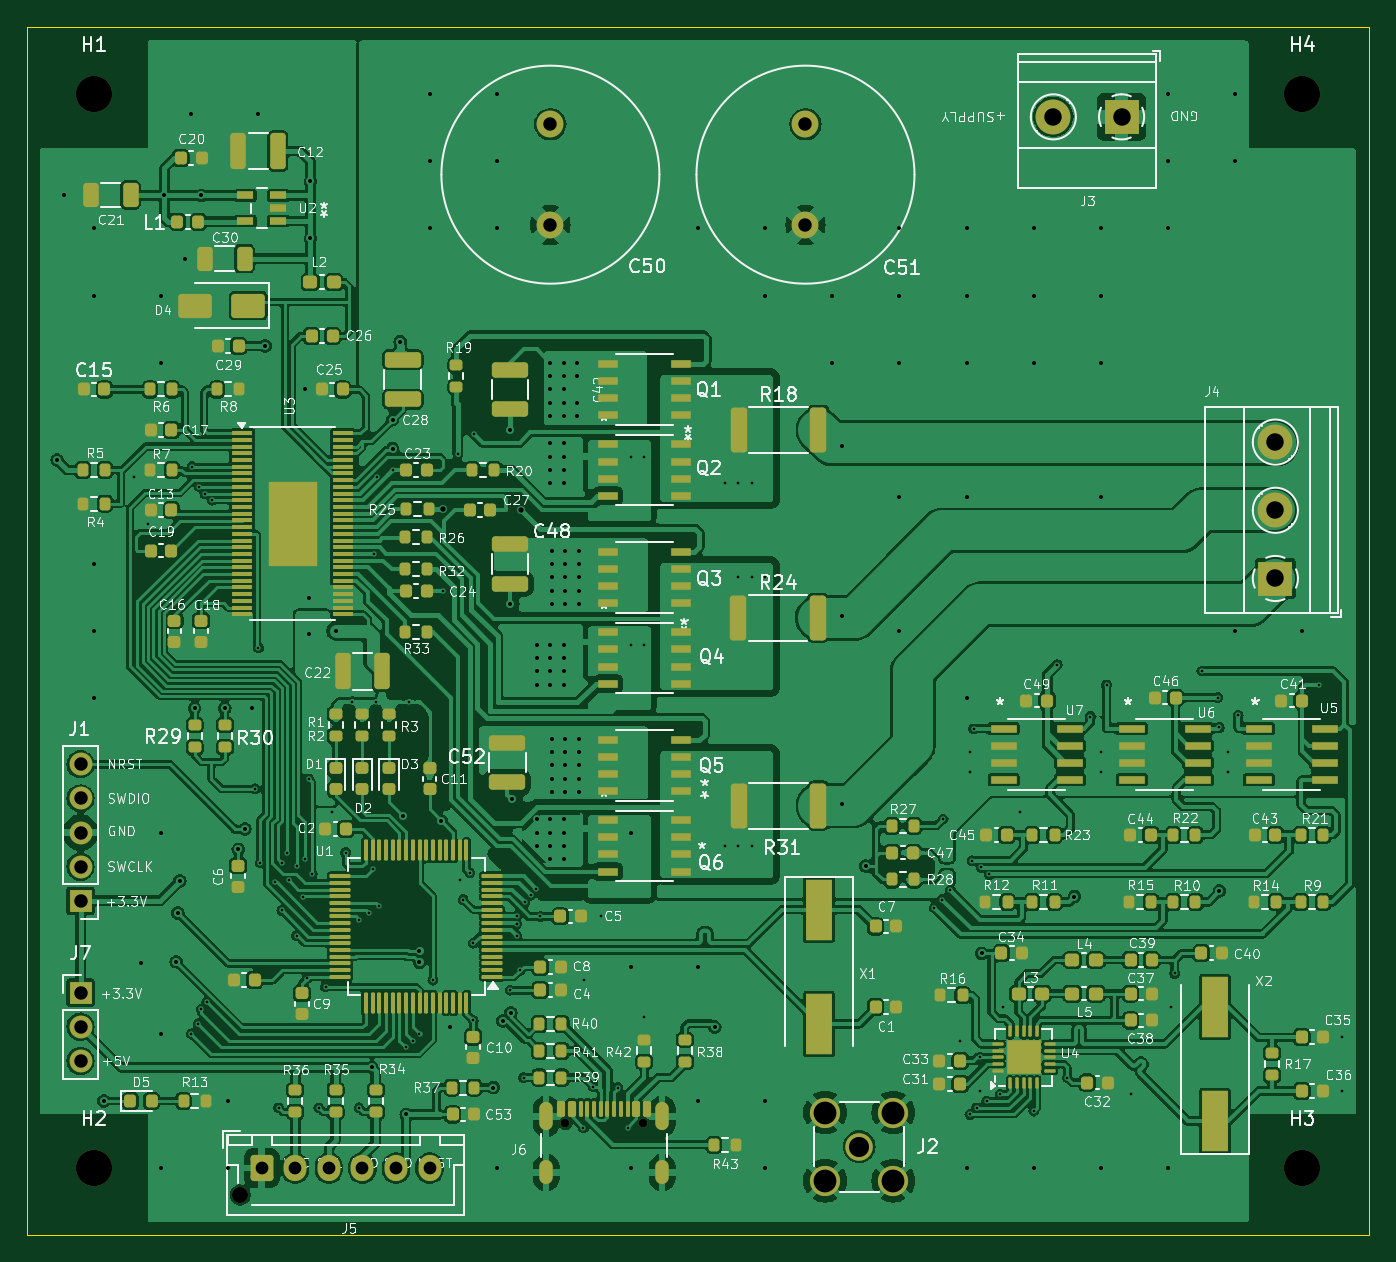
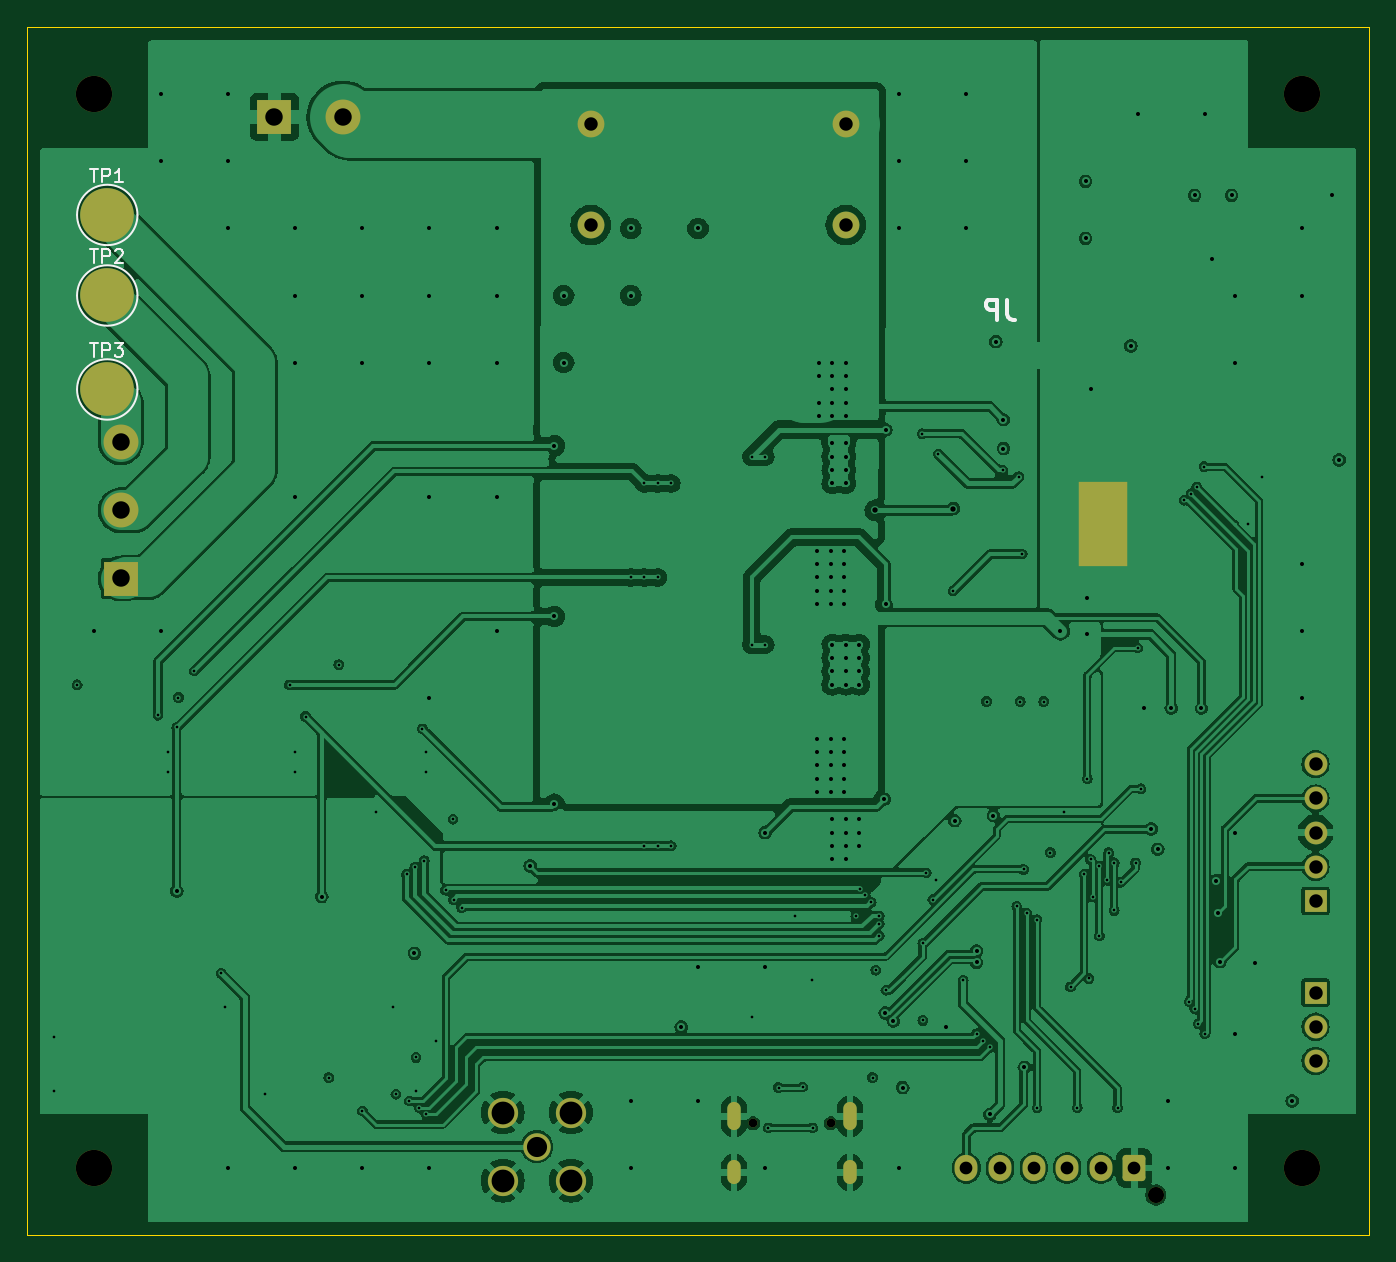
Circuit board: 13 layer files. Board 100.0 x 90.0 mm.
- bottom_copper: ESCX-CuBottom.gbr (281737 bytes)
- inner_copper: ESCX-CuIn1.gbr (254270 bytes)
- inner_copper: ESCX-CuIn2.gbr (315514 bytes)
- top_copper: ESCX-CuTop.gbr (529595 bytes)
- outline: ESCX-EdgeCuts.gbr (601 bytes)
- bottom_mask: ESCX-MaskBottom.gbr (2976 bytes)
- top_mask: ESCX-MaskTop.gbr (19604 bytes)
- drill: ESCX-NPTH.drl (572 bytes)
- drill: ESCX-PTH.drl (6253 bytes)
- paste: ESCX-PasteBottom.gbr (447 bytes)
- paste: ESCX-PasteTop.gbr (18545 bytes)
- bottom_silk: ESCX-SilkBottom.gbr (7503 bytes)
- top_silk: ESCX-SilkTop.gbr (268170 bytes)

=== bottom_copper: ESCX-CuBottom.gbr (281737 bytes, source omitted) ===
=== inner_copper: ESCX-CuIn1.gbr (254270 bytes, source omitted) ===
=== inner_copper: ESCX-CuIn2.gbr (315514 bytes, source omitted) ===
=== top_copper: ESCX-CuTop.gbr (529595 bytes, source omitted) ===
=== outline: ESCX-EdgeCuts.gbr ===
%TF.GenerationSoftware,KiCad,Pcbnew,8.0.2*%
%TF.CreationDate,2024-10-17T17:48:59-03:00*%
%TF.ProjectId,ESCX,45534358-2e6b-4696-9361-645f70636258,rev?*%
%TF.SameCoordinates,Original*%
%TF.FileFunction,Profile,NP*%
%FSLAX46Y46*%
G04 Gerber Fmt 4.6, Leading zero omitted, Abs format (unit mm)*
G04 Created by KiCad (PCBNEW 8.0.2) date 2024-10-17 17:48:59*
%MOMM*%
%LPD*%
G01*
G04 APERTURE LIST*
%TA.AperFunction,Profile*%
%ADD10C,0.100000*%
%TD*%
G04 APERTURE END LIST*
D10*
X99000000Y-44000000D02*
X199000000Y-44000000D01*
X199000000Y-134000000D01*
X99000000Y-134000000D01*
X99000000Y-44000000D01*
M02*

=== bottom_mask: ESCX-MaskBottom.gbr ===
%TF.GenerationSoftware,KiCad,Pcbnew,8.0.2*%
%TF.CreationDate,2024-10-17T17:48:59-03:00*%
%TF.ProjectId,ESCX,45534358-2e6b-4696-9361-645f70636258,rev?*%
%TF.SameCoordinates,Original*%
%TF.FileFunction,Soldermask,Bot*%
%TF.FilePolarity,Negative*%
%FSLAX46Y46*%
G04 Gerber Fmt 4.6, Leading zero omitted, Abs format (unit mm)*
G04 Created by KiCad (PCBNEW 8.0.2) date 2024-10-17 17:48:59*
%MOMM*%
%LPD*%
G01*
G04 APERTURE LIST*
G04 Aperture macros list*
%AMRoundRect*
0 Rectangle with rounded corners*
0 $1 Rounding radius*
0 $2 $3 $4 $5 $6 $7 $8 $9 X,Y pos of 4 corners*
0 Add a 4 corners polygon primitive as box body*
4,1,4,$2,$3,$4,$5,$6,$7,$8,$9,$2,$3,0*
0 Add four circle primitives for the rounded corners*
1,1,$1+$1,$2,$3*
1,1,$1+$1,$4,$5*
1,1,$1+$1,$6,$7*
1,1,$1+$1,$8,$9*
0 Add four rect primitives between the rounded corners*
20,1,$1+$1,$2,$3,$4,$5,0*
20,1,$1+$1,$4,$5,$6,$7,0*
20,1,$1+$1,$6,$7,$8,$9,0*
20,1,$1+$1,$8,$9,$2,$3,0*%
G04 Aperture macros list end*
%ADD10R,2.600000X2.600000*%
%ADD11C,2.600000*%
%ADD12C,2.700000*%
%ADD13C,2.050000*%
%ADD14C,2.250000*%
%ADD15C,2.000000*%
%ADD16R,3.610000X6.350000*%
%ADD17C,1.200000*%
%ADD18RoundRect,0.250000X-0.600000X-0.725000X0.600000X-0.725000X0.600000X0.725000X-0.600000X0.725000X0*%
%ADD19O,1.700000X1.950000*%
%ADD20R,1.700000X1.700000*%
%ADD21O,1.700000X1.700000*%
%ADD22C,0.650000*%
%ADD23O,1.000000X2.100000*%
%ADD24O,1.000000X1.800000*%
%ADD25C,4.000000*%
G04 APERTURE END LIST*
D10*
%TO.C,J4*%
X192000000Y-85080000D03*
D11*
X192000000Y-80000000D03*
X192000000Y-74920000D03*
%TD*%
D12*
%TO.C,H1*%
X104000000Y-49000000D03*
%TD*%
D13*
%TO.C,J2*%
X161000000Y-127400000D03*
D14*
X163540000Y-129940000D03*
X163540000Y-124860000D03*
X158460000Y-129940000D03*
X158460000Y-124860000D03*
%TD*%
D10*
%TO.C,J3*%
X180545000Y-50695000D03*
D11*
X175465000Y-50695000D03*
%TD*%
D15*
%TO.C,C50*%
X138000000Y-51250000D03*
X138000000Y-58750000D03*
%TD*%
D16*
%TO.C,U3*%
X118796600Y-81000000D03*
%TD*%
D12*
%TO.C,H3*%
X194000000Y-129000000D03*
%TD*%
D17*
%TO.C,J5*%
X114900000Y-131000000D03*
D18*
X116500000Y-129000000D03*
D19*
X119000000Y-129000000D03*
X121500000Y-129000000D03*
X124000000Y-129000000D03*
X126500000Y-129000000D03*
X129000000Y-129000000D03*
%TD*%
D20*
%TO.C,J7*%
X103000000Y-115920000D03*
D21*
X103000000Y-118460000D03*
X103000000Y-121000000D03*
%TD*%
D12*
%TO.C,H4*%
X194000000Y-49000000D03*
%TD*%
D22*
%TO.C,J6*%
X139110000Y-125645000D03*
X144890000Y-125645000D03*
D23*
X137680000Y-125145000D03*
D24*
X137680000Y-129325000D03*
D23*
X146320000Y-125145000D03*
D24*
X146320000Y-129325000D03*
%TD*%
D12*
%TO.C,H2*%
X104000000Y-129000000D03*
%TD*%
D20*
%TO.C,J1*%
X103000000Y-109080000D03*
D21*
X103000000Y-106540000D03*
X103000000Y-104000000D03*
X103000000Y-101460000D03*
X103000000Y-98920000D03*
%TD*%
D15*
%TO.C,C51*%
X157000000Y-51250000D03*
X157000000Y-58750000D03*
%TD*%
D25*
%TO.C,TP2*%
X193000000Y-64000000D03*
%TD*%
%TO.C,TP1*%
X193000000Y-58000000D03*
%TD*%
%TO.C,TP3*%
X193000000Y-71000000D03*
%TD*%
M02*

=== top_mask: ESCX-MaskTop.gbr (19604 bytes, source omitted) ===
=== drill: ESCX-NPTH.drl ===
M48
; DRILL file {KiCad 8.0.2} date 2024-10-17T17:48:59-0300
; FORMAT={-:-/ absolute / inch / decimal}
; #@! TF.CreationDate,2024-10-17T17:48:59-03:00
; #@! TF.GenerationSoftware,Kicad,Pcbnew,8.0.2
; #@! TF.FileFunction,NonPlated,1,4,NPTH
FMAT,2
INCH
; #@! TA.AperFunction,NonPlated,NPTH,ComponentDrill
T1C0.0256
; #@! TA.AperFunction,NonPlated,NPTH,ComponentDrill
T2C0.0472
; #@! TA.AperFunction,NonPlated,NPTH,ComponentDrill
T3C0.1063
%
G90
G05
T1
X5.4768Y-4.9467
X5.7043Y-4.9467
T2
X4.5236Y-5.1575
T3
X4.0945Y-1.9291
X4.0945Y-5.0787
X7.6378Y-1.9291
X7.6378Y-5.0787
M30

=== drill: ESCX-PTH.drl (6253 bytes, source omitted) ===
=== paste: ESCX-PasteBottom.gbr ===
%TF.GenerationSoftware,KiCad,Pcbnew,8.0.2*%
%TF.CreationDate,2024-10-17T17:48:59-03:00*%
%TF.ProjectId,ESCX,45534358-2e6b-4696-9361-645f70636258,rev?*%
%TF.SameCoordinates,Original*%
%TF.FileFunction,Paste,Bot*%
%TF.FilePolarity,Positive*%
%FSLAX46Y46*%
G04 Gerber Fmt 4.6, Leading zero omitted, Abs format (unit mm)*
G04 Created by KiCad (PCBNEW 8.0.2) date 2024-10-17 17:48:59*
%MOMM*%
%LPD*%
G01*
G04 APERTURE LIST*
G04 APERTURE END LIST*
M02*

=== paste: ESCX-PasteTop.gbr (18545 bytes, source omitted) ===
=== bottom_silk: ESCX-SilkBottom.gbr (7503 bytes, source omitted) ===
=== top_silk: ESCX-SilkTop.gbr (268170 bytes, source omitted) ===
